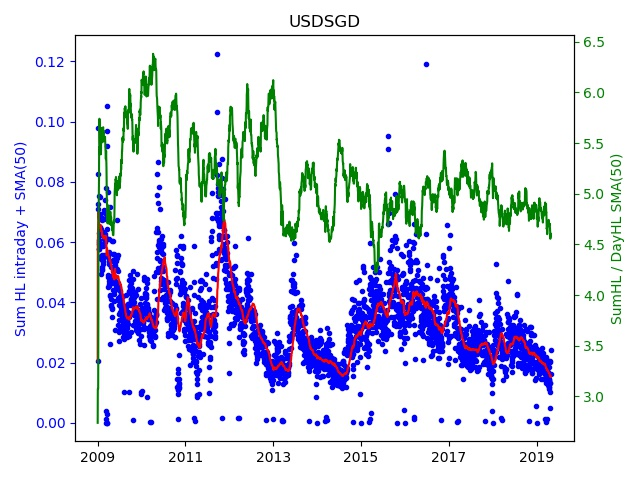

Source data for this figure (header and first rows):
Date; Day of week; SumHL; DayHL; SumHL / DayHL
2009.01.01; 3; 0.02062; 0.00753; 2.738
2009.01.02; 4; 0.09786; 0.02870; 3.41
2009.01.05; 0; 0.08248; 0.02679; 3.079
2009.01.06; 1; 0.07116; 0.01270; 5.603
2009.01.07; 2; 0.07264; 0.01000; 7.264
2009.01.08; 3; 0.07524; 0.01381; 5.448
2009.01.09; 4; 0.05995; 0.00981; 6.111
2009.01.12; 0; 0.05944; 0.00781; 7.611
2009.01.13; 1; 0.06081; 0.00771; 7.887
2009.01.14; 2; 0.06296; 0.01303; 4.832
2009.01.15; 3; 0.05775; 0.00630; 9.167
2009.01.16; 4; 0.05782; 0.01009; 5.73
2009.01.19; 0; 0.06244; 0.01598; 3.907
2009.01.20; 1; 0.06418; 0.01598; 4.016
2009.01.21; 2; 0.07501; 0.01400; 5.358
2009.01.22; 3; 0.06500; 0.01127; 5.768
2009.01.23; 4; 0.06933; 0.01417; 4.893
2009.01.26; 0; 0.06781; 0.01464; 4.632
2009.01.27; 1; 0.06445; 0.01306; 4.935
2009.01.28; 2; 0.05535; 0.00960; 5.766
2009.01.29; 3; 0.05449; 0.00941; 5.791
2009.01.30; 4; 0.04931; 0.00534; 9.234
2009.02.02; 0; 0.05559; 0.00821; 6.771
2009.02.03; 1; 0.06790; 0.01361; 4.989
2009.02.04; 2; 0.05522; 0.00921; 5.996
2009.02.05; 3; 0.05184; 0.00898; 5.773
2009.02.06; 4; 0.05084; 0.01338; 3.8
2009.02.09; 0; 0.05096; 0.01015; 5.021
2009.02.10; 1; 0.06742; 0.01594; 4.23
2009.02.11; 2; 0.05885; 0.00783; 7.516
2009.02.12; 3; 0.05943; 0.01005; 5.913
2009.02.13; 4; 0.05385; 0.00710; 7.585
2009.02.16; 0; 0.05272; 0.00892; 5.91
2009.02.17; 1; 0.06340; 0.01844; 3.438
2009.02.18; 2; 0.05351; 0.00800; 6.689
2009.02.19; 3; 0.05572; 0.01211; 4.601
2009.02.20; 4; 0.06991; 0.01304; 5.361
2009.02.23; 0; 0.07077; 0.01530; 4.625
2009.02.24; 1; 0.06776; 0.01424; 4.758
2009.02.25; 2; 0.05520; 0.01149; 4.804
2009.02.26; 3; 0.06118; 0.01110; 5.512
2009.02.27; 4; 0.06273; 0.01141; 5.498
2009.03.02; 0; 0.06053; 0.00910; 6.652
2009.03.03; 1; 0.07414; 0.01214; 6.107
2009.03.04; 2; 0.06011; 0.01422; 4.227
2009.03.05; 3; 0.06981; 0.01434; 4.868
2009.03.06; 4; 0.06189; 0.01584; 3.907
2009.03.08; 6; 0.00141; 0.00141; 1
2009.03.09; 0; 0.06123; 0.01234; 4.962
2009.03.10; 1; 0.06792; 0.02017; 3.367
2009.03.11; 2; 0.07024; 0.01675; 4.193
2009.03.12; 3; 0.07806; 0.01278; 6.108
2009.03.13; 4; 0.00408; 0.00584; 0.6986
2009.03.15; 6; 0.00000; 0.00000; 0.00000
2009.03.16; 0; 0.00000; 0.00000; 0.00000
2009.03.17; 1; 0.00000; 0.00019; 0.00000
2009.03.18; 2; 0.09184; 0.02508; 3.662
2009.03.19; 3; 0.09704; 0.01597; 6.076
2009.03.20; 4; 0.1052; 0.01747; 6.022
2009.03.22; 6; 0.00288; 0.00288; 1
... 2,670 more rows
